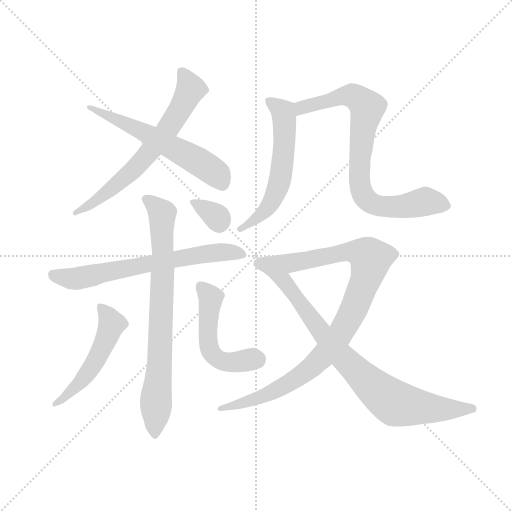
t = 0.00 s
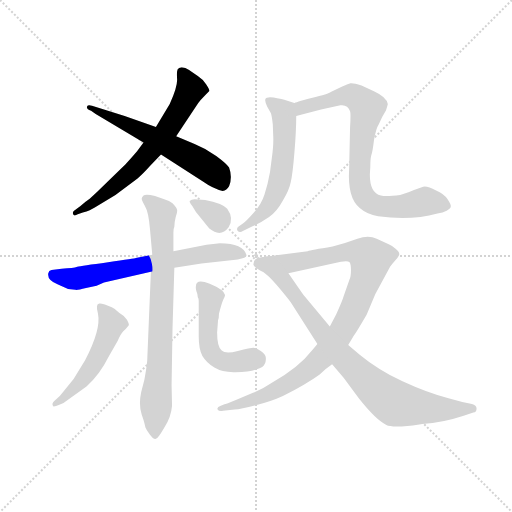
t = 1.76 s
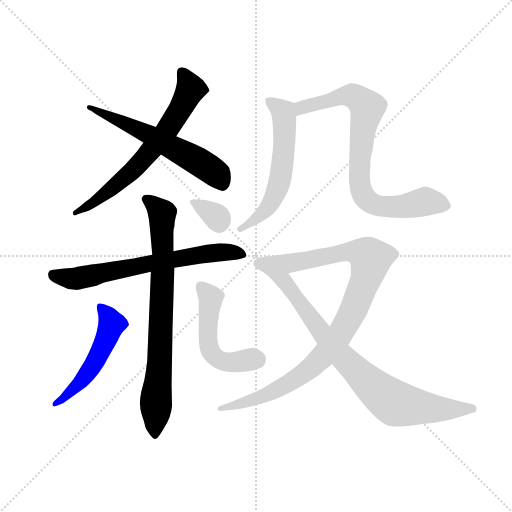
t = 3.51 s
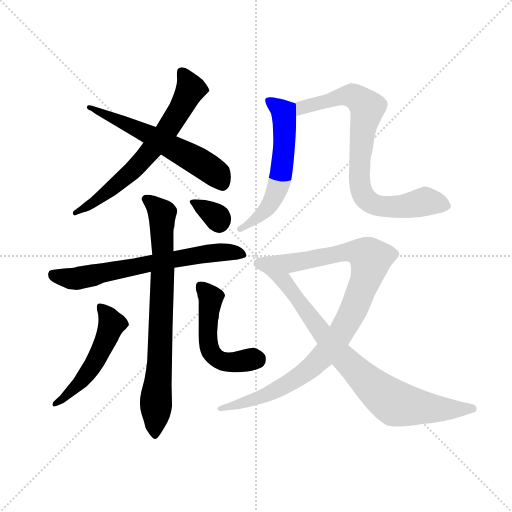
t = 5.27 s
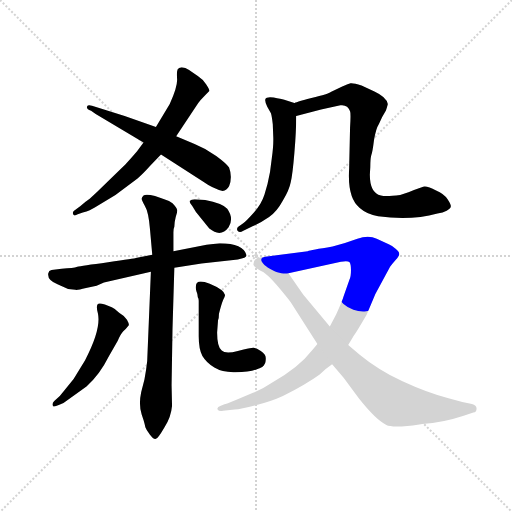
t = 7.03 s
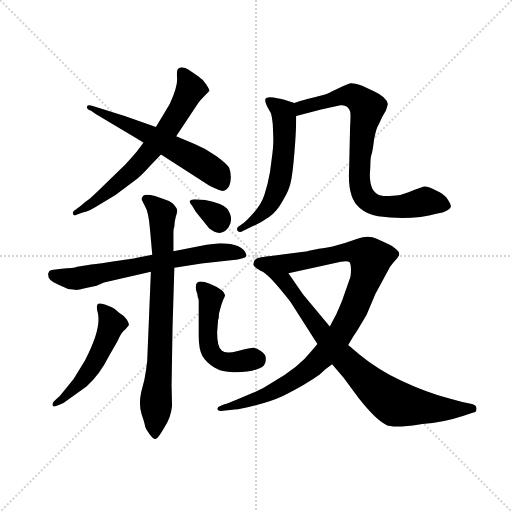
t = 8.78 s

The animated SVG that drew these frames (rendered in a browser with its animation timeline set to each time). Animation: 11 CSS @keyframes rules; one cycle of 8.78 s.

<svg version="1.1" viewBox="0 0 1024 1024" xmlns="http://www.w3.org/2000/svg">
  <g stroke="lightgray" stroke-dasharray="1,1" stroke-width="1" transform="scale(4, 4)">
    <line x1="0" y1="0" x2="256" y2="256"></line>
    <line x1="256" y1="0" x2="0" y2="256"></line>
    <line x1="128" y1="0" x2="128" y2="256"></line>
    <line x1="0" y1="128" x2="256" y2="128"></line>
  </g>
  <g transform="scale(0.92, -0.92) translate(60, -850)">
    <style type="text/css">
      
        @keyframes keyframes0 {
          from {
            stroke: blue;
            stroke-dashoffset: 671;
            stroke-width: 128;
          }
          69% {
            animation-timing-function: step-end;
            stroke: blue;
            stroke-dashoffset: 0;
            stroke-width: 128;
          }
          to {
            stroke: black;
            stroke-width: 1024;
          }
        }
        #make-me-a-hanzi-animation-0 {
          animation: keyframes0 0.7960611979166666s both;
          animation-delay: 0s;
          animation-timing-function: linear;
        }
      
        @keyframes keyframes1 {
          from {
            stroke: blue;
            stroke-dashoffset: 589;
            stroke-width: 128;
          }
          66% {
            animation-timing-function: step-end;
            stroke: blue;
            stroke-dashoffset: 0;
            stroke-width: 128;
          }
          to {
            stroke: black;
            stroke-width: 1024;
          }
        }
        #make-me-a-hanzi-animation-1 {
          animation: keyframes1 0.7293294270833334s both;
          animation-delay: 0.7960611979166666s;
          animation-timing-function: linear;
        }
      
        @keyframes keyframes2 {
          from {
            stroke: blue;
            stroke-dashoffset: 674;
            stroke-width: 128;
          }
          69% {
            animation-timing-function: step-end;
            stroke: blue;
            stroke-dashoffset: 0;
            stroke-width: 128;
          }
          to {
            stroke: black;
            stroke-width: 1024;
          }
        }
        #make-me-a-hanzi-animation-2 {
          animation: keyframes2 0.7985026041666666s both;
          animation-delay: 1.525390625s;
          animation-timing-function: linear;
        }
      
        @keyframes keyframes3 {
          from {
            stroke: blue;
            stroke-dashoffset: 784;
            stroke-width: 128;
          }
          72% {
            animation-timing-function: step-end;
            stroke: blue;
            stroke-dashoffset: 0;
            stroke-width: 128;
          }
          to {
            stroke: black;
            stroke-width: 1024;
          }
        }
        #make-me-a-hanzi-animation-3 {
          animation: keyframes3 0.8880208333333334s both;
          animation-delay: 2.3238932291666665s;
          animation-timing-function: linear;
        }
      
        @keyframes keyframes4 {
          from {
            stroke: blue;
            stroke-dashoffset: 513;
            stroke-width: 128;
          }
          63% {
            animation-timing-function: step-end;
            stroke: blue;
            stroke-dashoffset: 0;
            stroke-width: 128;
          }
          to {
            stroke: black;
            stroke-width: 1024;
          }
        }
        #make-me-a-hanzi-animation-4 {
          animation: keyframes4 0.66748046875s both;
          animation-delay: 3.2119140625s;
          animation-timing-function: linear;
        }
      
        @keyframes keyframes5 {
          from {
            stroke: blue;
            stroke-dashoffset: 510;
            stroke-width: 128;
          }
          62% {
            animation-timing-function: step-end;
            stroke: blue;
            stroke-dashoffset: 0;
            stroke-width: 128;
          }
          to {
            stroke: black;
            stroke-width: 1024;
          }
        }
        #make-me-a-hanzi-animation-5 {
          animation: keyframes5 0.6650390625s both;
          animation-delay: 3.87939453125s;
          animation-timing-function: linear;
        }
      
        @keyframes keyframes6 {
          from {
            stroke: blue;
            stroke-dashoffset: 326;
            stroke-width: 128;
          }
          51% {
            animation-timing-function: step-end;
            stroke: blue;
            stroke-dashoffset: 0;
            stroke-width: 128;
          }
          to {
            stroke: black;
            stroke-width: 1024;
          }
        }
        #make-me-a-hanzi-animation-6 {
          animation: keyframes6 0.5152994791666666s both;
          animation-delay: 4.54443359375s;
          animation-timing-function: linear;
        }
      
        @keyframes keyframes7 {
          from {
            stroke: blue;
            stroke-dashoffset: 587;
            stroke-width: 128;
          }
          66% {
            animation-timing-function: step-end;
            stroke: blue;
            stroke-dashoffset: 0;
            stroke-width: 128;
          }
          to {
            stroke: black;
            stroke-width: 1024;
          }
        }
        #make-me-a-hanzi-animation-7 {
          animation: keyframes7 0.7277018229166666s both;
          animation-delay: 5.059733072916667s;
          animation-timing-function: linear;
        }
      
        @keyframes keyframes8 {
          from {
            stroke: blue;
            stroke-dashoffset: 805;
            stroke-width: 128;
          }
          72% {
            animation-timing-function: step-end;
            stroke: blue;
            stroke-dashoffset: 0;
            stroke-width: 128;
          }
          to {
            stroke: black;
            stroke-width: 1024;
          }
        }
        #make-me-a-hanzi-animation-8 {
          animation: keyframes8 0.9051106770833334s both;
          animation-delay: 5.787434895833334s;
          animation-timing-function: linear;
        }
      
        @keyframes keyframes9 {
          from {
            stroke: blue;
            stroke-dashoffset: 976;
            stroke-width: 128;
          }
          76% {
            animation-timing-function: step-end;
            stroke: blue;
            stroke-dashoffset: 0;
            stroke-width: 128;
          }
          to {
            stroke: black;
            stroke-width: 1024;
          }
        }
        #make-me-a-hanzi-animation-9 {
          animation: keyframes9 1.0442708333333333s both;
          animation-delay: 6.692545572916667s;
          animation-timing-function: linear;
        }
      
        @keyframes keyframes10 {
          from {
            stroke: blue;
            stroke-dashoffset: 854;
            stroke-width: 128;
          }
          74% {
            animation-timing-function: step-end;
            stroke: blue;
            stroke-dashoffset: 0;
            stroke-width: 128;
          }
          to {
            stroke: black;
            stroke-width: 1024;
          }
        }
        #make-me-a-hanzi-animation-10 {
          animation: keyframes10 0.9449869791666666s both;
          animation-delay: 7.73681640625s;
          animation-timing-function: linear;
        }
      
    </style>
    
      <path d="M 252 540 L 238 521 Q 219 499 213 493 L 171 452 Q 151 432 135 418 Q 123 410 115 402 L 101 392 Q 97 389 99 384 Q 101 379 109 384 L 120 388 Q 137 393 146 399 L 191 426 L 239 462 Q 249 470 267 490 L 290 514 L 323 554 L 371 626 Q 376 633 386 643 L 395 652 Q 396 655 388 667 Q 381 678 370 685 L 351 698 Q 343 704 335 704 Q 328 703 326 699 Q 324 694 325 678 Q 326 661 309 624 L 279 574 L 252 540 Z" fill="lightgray"></path>
    
      <path d="M 148 602 L 252 540 L 290 514 L 382 455 Q 403 440 424 435 Q 433 436 438 445 Q 446 465 438 486 Q 433 494 410 511 Q 388 527 363 537 L 323 554 L 279 574 L 211 598 L 140 620 Q 131 623 129 618 Q 128 613 138 609 L 148 602 Z" fill="lightgray"></path>
    
      <path d="M 418 321 L 389 318 L 317 304 L 271 296 L 235 289 Q 234 288 175 280 Q 116 272 108 270 Q 100 267 74 266 L 52 263 Q 46 262 45 256 Q 42 241 65 232 L 88 222 L 104 220 Q 108 219 127 224 L 150 229 L 166 236 L 268 259 L 319 268 L 378 277 L 457 286 Q 476 289 476 295 Q 469 321 418 321 Z" fill="lightgray"></path>
    
      <path d="M 317 304 L 317 345 Q 317 353 319 357 Q 319 366 322 378 Q 326 389 325 394 Q 324 399 315 408 Q 308 414 294 418 L 277 424 Q 257 429 252 425 Q 248 421 248 418 Q 248 415 255 402 Q 263 389 266 352 L 271 296 L 268 259 L 260 65 Q 258 46 254 25 L 247 -2 Q 241 -30 248 -51 L 252 -63 Q 255 -73 256 -79 Q 258 -85 266 -95 Q 274 -106 279 -104 Q 283 -104 297 -80 Q 312 -57 314 -32 L 313 13 L 315 135 L 319 268 L 317 304 Z" fill="lightgray"></path>
    
      <path d="M 70 -11 L 58 -22 Q 52 -28 55 -32 Q 55 -36 69 -30 L 78 -26 L 128 10 Q 156 34 177 76 L 196 109 Q 202 124 208 130 Q 214 135 220 143 Q 221 146 216 155 Q 211 163 199 170 Q 188 180 183 182 L 168 188 Q 158 191 156 190 Q 147 189 153 168 Q 160 134 125 67 L 100 26 L 78 -1 L 70 -11 Z" fill="lightgray"></path>
    
      <path d="M 412 127 L 414 154 Q 416 158 416 168 Q 421 188 425 198 Q 430 207 429 209 Q 427 220 396 233 Q 366 245 366 228 Q 365 224 367 217 Q 370 210 370 204 Q 372 202 372 196 L 372 119 Q 372 91 380 76 Q 389 61 406 51 Q 424 40 452 41 Q 481 41 497 47 Q 514 52 515 58 Q 518 61 518 71 Q 518 80 507 87 Q 497 94 491 94 Q 485 94 457 87 Q 430 80 422 88 Q 412 95 412 127 Z" fill="lightgray"></path>
    
      <path d="M 386 415 L 363 417 Q 355 416 354 414 Q 349 413 358 402 L 366 389 L 395 353 Q 420 333 437 356 Q 449 375 434 396 Q 423 408 386 415 Z" fill="lightgray"></path>
    
      <path d="M 580 626 L 558 633 Q 551 635 535 638 Q 519 640 517 635 Q 515 630 521 618 L 529 604 Q 531 598 533 580 L 534 554 Q 535 536 531 507 L 527 476 Q 522 448 515 427 Q 508 405 491 387 Q 474 368 468 364 L 458 357 Q 454 354 456 349 Q 461 343 468 348 L 489 358 Q 508 366 525 378 Q 542 390 555 414 Q 569 438 572 454 Q 576 470 580 518 Q 584 566 584 598 C 584 625 584 625 580 626 Z" fill="lightgray"></path>
    
      <path d="M 810 426 Q 778 422 768 425 Q 744 430 744 470 L 745 487 Q 745 504 747 512 Q 750 520 753 545 Q 757 570 764 581 Q 770 596 779 610 Q 783 622 783 624 Q 780 639 754 651 L 726 664 Q 708 670 702 669 Q 688 664 684 662 L 659 650 Q 655 646 617 637 Q 580 627 580 626 C 551 617 555 590 584 598 L 638 612 L 680 621 Q 696 623 701 608 Q 703 603 701 573 L 699 483 Q 695 419 722 398 Q 738 384 762 380 Q 833 370 891 386 Q 903 387 911 392 Q 920 397 920 401 Q 921 405 913 417 Q 905 429 888 436 Q 869 446 860 444 L 840 437 Q 831 433 810 426 Z" fill="lightgray"></path>
    
      <path d="M 609 304 L 517 292 C 487 288 538 250 567 256 L 681 281 Q 696 284 700 280 Q 703 276 703 263 Q 703 249 700 243 L 687 206 Q 685 198 671 167 L 657 140 L 630 102 L 620 90 Q 588 49 531 18 Q 512 5 490 -4 L 454 -19 Q 430 -29 428 -29 L 420 -32 Q 411 -35 413 -40 Q 416 -45 425 -43 L 450 -40 Q 463 -40 496 -31 Q 529 -23 555 -11 Q 606 15 635 36 Q 650 50 662 58 L 697 100 L 709 120 Q 716 130 737 166 L 756 211 L 788 270 Q 792 276 800 285 Q 808 293 808 298 Q 808 302 800 309 Q 792 316 785 319 L 759 331 Q 741 340 717 331 Q 693 322 663 314 Q 615 306 609 304 Z" fill="lightgray"></path>
    
      <path d="M 517 292 Q 497 290 495 286 Q 492 284 491 276 Q 489 270 513 258 L 523 250 Q 528 246 548 223 Q 568 199 572 193 L 630 102 L 662 58 L 687 29 L 720 -16 Q 757 -63 780 -74 Q 787 -78 813 -77 Q 839 -76 858 -72 Q 903 -69 948 -54 L 969 -47 Q 976 -46 976 -38 Q 976 -31 966 -28 L 945 -24 L 915 -16 Q 869 -4 815 21 Q 762 46 722 79 L 697 100 L 657 140 L 599 210 L 567 256 C 550 281 539 296 517 292 Z" fill="lightgray"></path>
    
    
      <clipPath id="make-me-a-hanzi-clip-0">
        <path d="M 252 540 L 238 521 Q 219 499 213 493 L 171 452 Q 151 432 135 418 Q 123 410 115 402 L 101 392 Q 97 389 99 384 Q 101 379 109 384 L 120 388 Q 137 393 146 399 L 191 426 L 239 462 Q 249 470 267 490 L 290 514 L 323 554 L 371 626 Q 376 633 386 643 L 395 652 Q 396 655 388 667 Q 381 678 370 685 L 351 698 Q 343 704 335 704 Q 328 703 326 699 Q 324 694 325 678 Q 326 661 309 624 L 279 574 L 252 540 Z"></path>
      </clipPath>
      <path clip-path="url(#make-me-a-hanzi-clip-0)" d="M 335 694 L 353 655 L 301 564 L 229 480 L 146 412 L 104 387" fill="none" id="make-me-a-hanzi-animation-0" stroke-dasharray="543 1086" stroke-linecap="round"></path>
    
      <clipPath id="make-me-a-hanzi-clip-1">
        <path d="M 148 602 L 252 540 L 290 514 L 382 455 Q 403 440 424 435 Q 433 436 438 445 Q 446 465 438 486 Q 433 494 410 511 Q 388 527 363 537 L 323 554 L 279 574 L 211 598 L 140 620 Q 131 623 129 618 Q 128 613 138 609 L 148 602 Z"></path>
      </clipPath>
      <path clip-path="url(#make-me-a-hanzi-clip-1)" d="M 135 615 L 265 557 L 345 514 L 412 471 L 422 453" fill="none" id="make-me-a-hanzi-animation-1" stroke-dasharray="461 922" stroke-linecap="round"></path>
    
      <clipPath id="make-me-a-hanzi-clip-2">
        <path d="M 418 321 L 389 318 L 317 304 L 271 296 L 235 289 Q 234 288 175 280 Q 116 272 108 270 Q 100 267 74 266 L 52 263 Q 46 262 45 256 Q 42 241 65 232 L 88 222 L 104 220 Q 108 219 127 224 L 150 229 L 166 236 L 268 259 L 319 268 L 378 277 L 457 286 Q 476 289 476 295 Q 469 321 418 321 Z"></path>
      </clipPath>
      <path clip-path="url(#make-me-a-hanzi-clip-2)" d="M 56 252 L 103 244 L 342 291 L 428 303 L 468 298" fill="none" id="make-me-a-hanzi-animation-2" stroke-dasharray="546 1092" stroke-linecap="round"></path>
    
      <clipPath id="make-me-a-hanzi-clip-3">
        <path d="M 317 304 L 317 345 Q 317 353 319 357 Q 319 366 322 378 Q 326 389 325 394 Q 324 399 315 408 Q 308 414 294 418 L 277 424 Q 257 429 252 425 Q 248 421 248 418 Q 248 415 255 402 Q 263 389 266 352 L 271 296 L 268 259 L 260 65 Q 258 46 254 25 L 247 -2 Q 241 -30 248 -51 L 252 -63 Q 255 -73 256 -79 Q 258 -85 266 -95 Q 274 -106 279 -104 Q 283 -104 297 -80 Q 312 -57 314 -32 L 313 13 L 315 135 L 319 268 L 317 304 Z"></path>
      </clipPath>
      <path clip-path="url(#make-me-a-hanzi-clip-3)" d="M 257 418 L 292 386 L 294 261 L 276 -94" fill="none" id="make-me-a-hanzi-animation-3" stroke-dasharray="656 1312" stroke-linecap="round"></path>
    
      <clipPath id="make-me-a-hanzi-clip-4">
        <path d="M 70 -11 L 58 -22 Q 52 -28 55 -32 Q 55 -36 69 -30 L 78 -26 L 128 10 Q 156 34 177 76 L 196 109 Q 202 124 208 130 Q 214 135 220 143 Q 221 146 216 155 Q 211 163 199 170 Q 188 180 183 182 L 168 188 Q 158 191 156 190 Q 147 189 153 168 Q 160 134 125 67 L 100 26 L 78 -1 L 70 -11 Z"></path>
      </clipPath>
      <path clip-path="url(#make-me-a-hanzi-clip-4)" d="M 161 181 L 182 143 L 162 92 L 121 26 L 62 -29" fill="none" id="make-me-a-hanzi-animation-4" stroke-dasharray="385 770" stroke-linecap="round"></path>
    
      <clipPath id="make-me-a-hanzi-clip-5">
        <path d="M 412 127 L 414 154 Q 416 158 416 168 Q 421 188 425 198 Q 430 207 429 209 Q 427 220 396 233 Q 366 245 366 228 Q 365 224 367 217 Q 370 210 370 204 Q 372 202 372 196 L 372 119 Q 372 91 380 76 Q 389 61 406 51 Q 424 40 452 41 Q 481 41 497 47 Q 514 52 515 58 Q 518 61 518 71 Q 518 80 507 87 Q 497 94 491 94 Q 485 94 457 87 Q 430 80 422 88 Q 412 95 412 127 Z"></path>
      </clipPath>
      <path clip-path="url(#make-me-a-hanzi-clip-5)" d="M 381 224 L 398 200 L 391 127 L 400 83 L 412 70 L 435 63 L 499 69" fill="none" id="make-me-a-hanzi-animation-5" stroke-dasharray="382 764" stroke-linecap="round"></path>
    
      <clipPath id="make-me-a-hanzi-clip-6">
        <path d="M 386 415 L 363 417 Q 355 416 354 414 Q 349 413 358 402 L 366 389 L 395 353 Q 420 333 437 356 Q 449 375 434 396 Q 423 408 386 415 Z"></path>
      </clipPath>
      <path clip-path="url(#make-me-a-hanzi-clip-6)" d="M 361 410 L 402 385 L 416 368" fill="none" id="make-me-a-hanzi-animation-6" stroke-dasharray="198 396" stroke-linecap="round"></path>
    
      <clipPath id="make-me-a-hanzi-clip-7">
        <path d="M 580 626 L 558 633 Q 551 635 535 638 Q 519 640 517 635 Q 515 630 521 618 L 529 604 Q 531 598 533 580 L 534 554 Q 535 536 531 507 L 527 476 Q 522 448 515 427 Q 508 405 491 387 Q 474 368 468 364 L 458 357 Q 454 354 456 349 Q 461 343 468 348 L 489 358 Q 508 366 525 378 Q 542 390 555 414 Q 569 438 572 454 Q 576 470 580 518 Q 584 566 584 598 C 584 625 584 625 580 626 Z"></path>
      </clipPath>
      <path clip-path="url(#make-me-a-hanzi-clip-7)" d="M 523 632 L 557 601 L 559 556 L 548 455 L 527 405 L 502 378 L 462 352" fill="none" id="make-me-a-hanzi-animation-7" stroke-dasharray="459 918" stroke-linecap="round"></path>
    
      <clipPath id="make-me-a-hanzi-clip-8">
        <path d="M 810 426 Q 778 422 768 425 Q 744 430 744 470 L 745 487 Q 745 504 747 512 Q 750 520 753 545 Q 757 570 764 581 Q 770 596 779 610 Q 783 622 783 624 Q 780 639 754 651 L 726 664 Q 708 670 702 669 Q 688 664 684 662 L 659 650 Q 655 646 617 637 Q 580 627 580 626 C 551 617 555 590 584 598 L 638 612 L 680 621 Q 696 623 701 608 Q 703 603 701 573 L 699 483 Q 695 419 722 398 Q 738 384 762 380 Q 833 370 891 386 Q 903 387 911 392 Q 920 397 920 401 Q 921 405 913 417 Q 905 429 888 436 Q 869 446 860 444 L 840 437 Q 831 433 810 426 Z"></path>
      </clipPath>
      <path clip-path="url(#make-me-a-hanzi-clip-8)" d="M 589 606 L 610 622 L 673 638 L 711 640 L 738 616 L 720 472 L 727 431 L 735 419 L 749 407 L 772 401 L 815 401 L 868 412 L 910 402" fill="none" id="make-me-a-hanzi-animation-8" stroke-dasharray="677 1354" stroke-linecap="round"></path>
    
      <clipPath id="make-me-a-hanzi-clip-9">
        <path d="M 609 304 L 517 292 C 487 288 538 250 567 256 L 681 281 Q 696 284 700 280 Q 703 276 703 263 Q 703 249 700 243 L 687 206 Q 685 198 671 167 L 657 140 L 630 102 L 620 90 Q 588 49 531 18 Q 512 5 490 -4 L 454 -19 Q 430 -29 428 -29 L 420 -32 Q 411 -35 413 -40 Q 416 -45 425 -43 L 450 -40 Q 463 -40 496 -31 Q 529 -23 555 -11 Q 606 15 635 36 Q 650 50 662 58 L 697 100 L 709 120 Q 716 130 737 166 L 756 211 L 788 270 Q 792 276 800 285 Q 808 293 808 298 Q 808 302 800 309 Q 792 316 785 319 L 759 331 Q 741 340 717 331 Q 693 322 663 314 Q 615 306 609 304 Z"></path>
      </clipPath>
      <path clip-path="url(#make-me-a-hanzi-clip-9)" d="M 525 290 L 573 279 L 705 303 L 734 297 L 746 285 L 707 173 L 672 112 L 634 67 L 596 35 L 529 -4 L 483 -23 L 420 -39" fill="none" id="make-me-a-hanzi-animation-9" stroke-dasharray="848 1696" stroke-linecap="round"></path>
    
      <clipPath id="make-me-a-hanzi-clip-10">
        <path d="M 517 292 Q 497 290 495 286 Q 492 284 491 276 Q 489 270 513 258 L 523 250 Q 528 246 548 223 Q 568 199 572 193 L 630 102 L 662 58 L 687 29 L 720 -16 Q 757 -63 780 -74 Q 787 -78 813 -77 Q 839 -76 858 -72 Q 903 -69 948 -54 L 969 -47 Q 976 -46 976 -38 Q 976 -31 966 -28 L 945 -24 L 915 -16 Q 869 -4 815 21 Q 762 46 722 79 L 697 100 L 657 140 L 599 210 L 567 256 C 550 281 539 296 517 292 Z"></path>
      </clipPath>
      <path clip-path="url(#make-me-a-hanzi-clip-10)" d="M 502 277 L 514 275 L 551 247 L 679 79 L 782 -16 L 799 -27 L 845 -35 L 966 -38" fill="none" id="make-me-a-hanzi-animation-10" stroke-dasharray="726 1452" stroke-linecap="round"></path>
    
  </g>
</svg>
